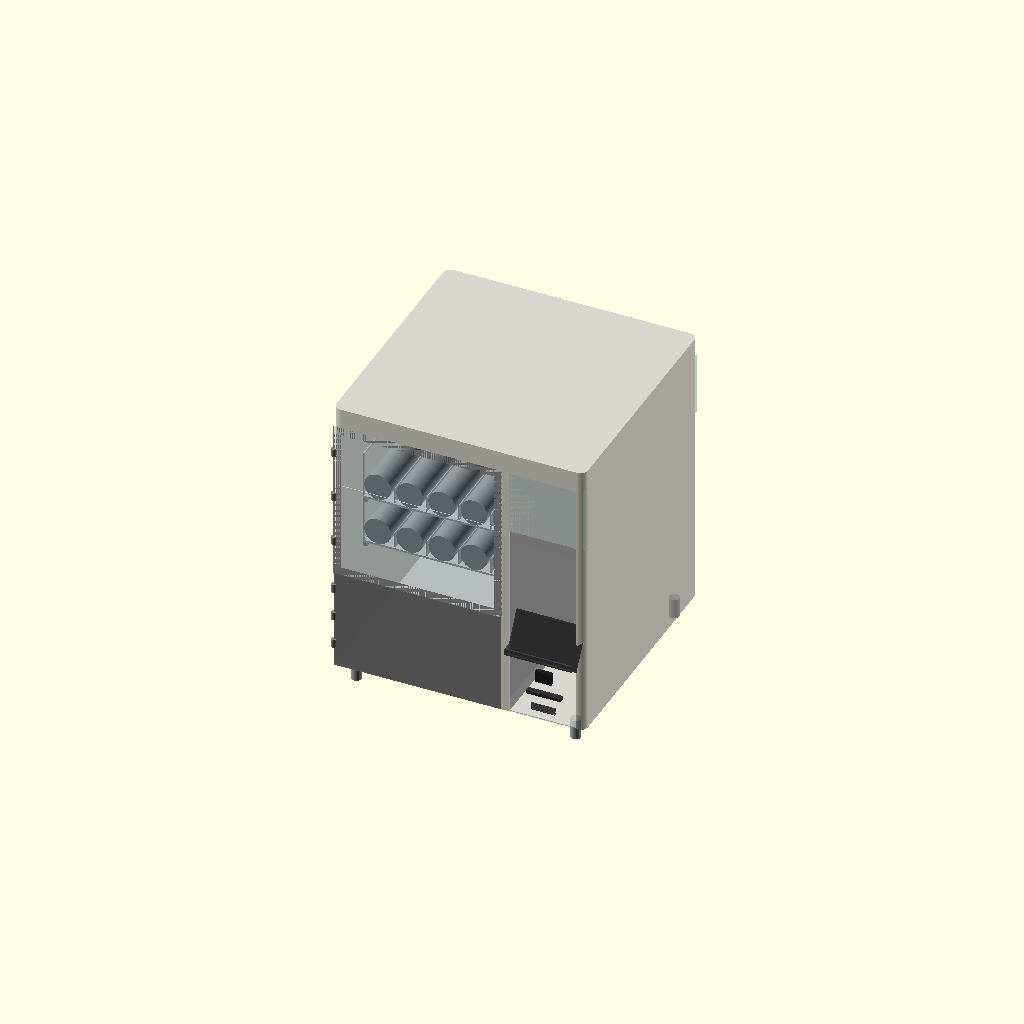
Cell 1: rendered with the file's own defaults.
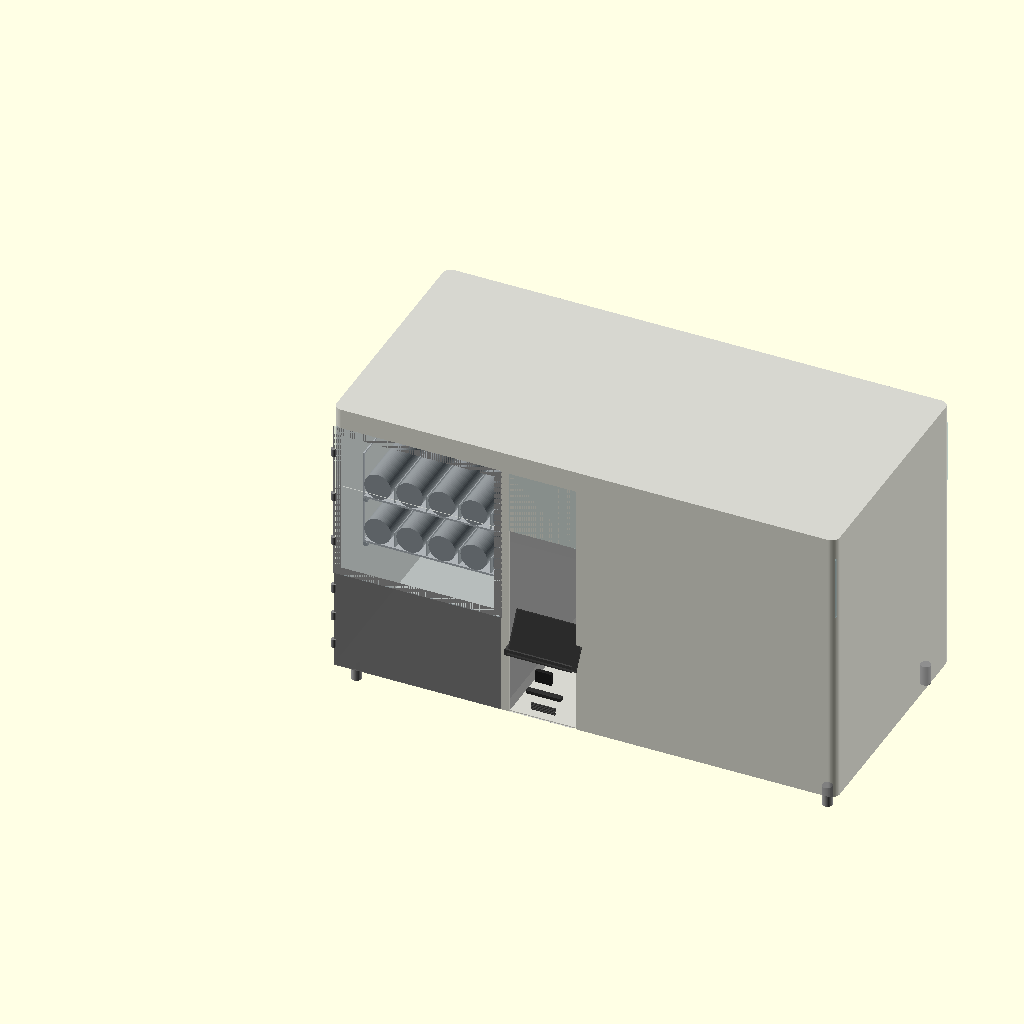
Cell 2: the same model with total_w = 1240.
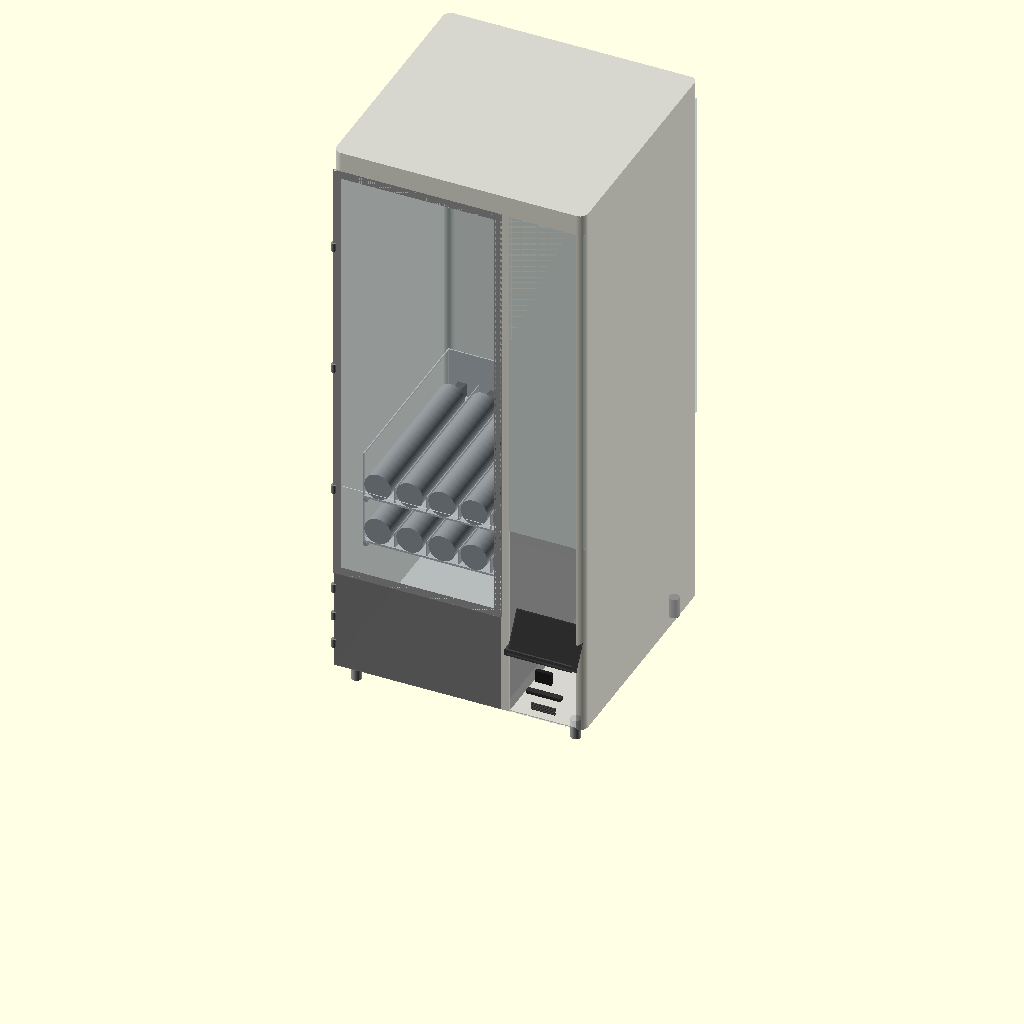
Cell 3 — total_h set to 1400, the other parameters unchanged.
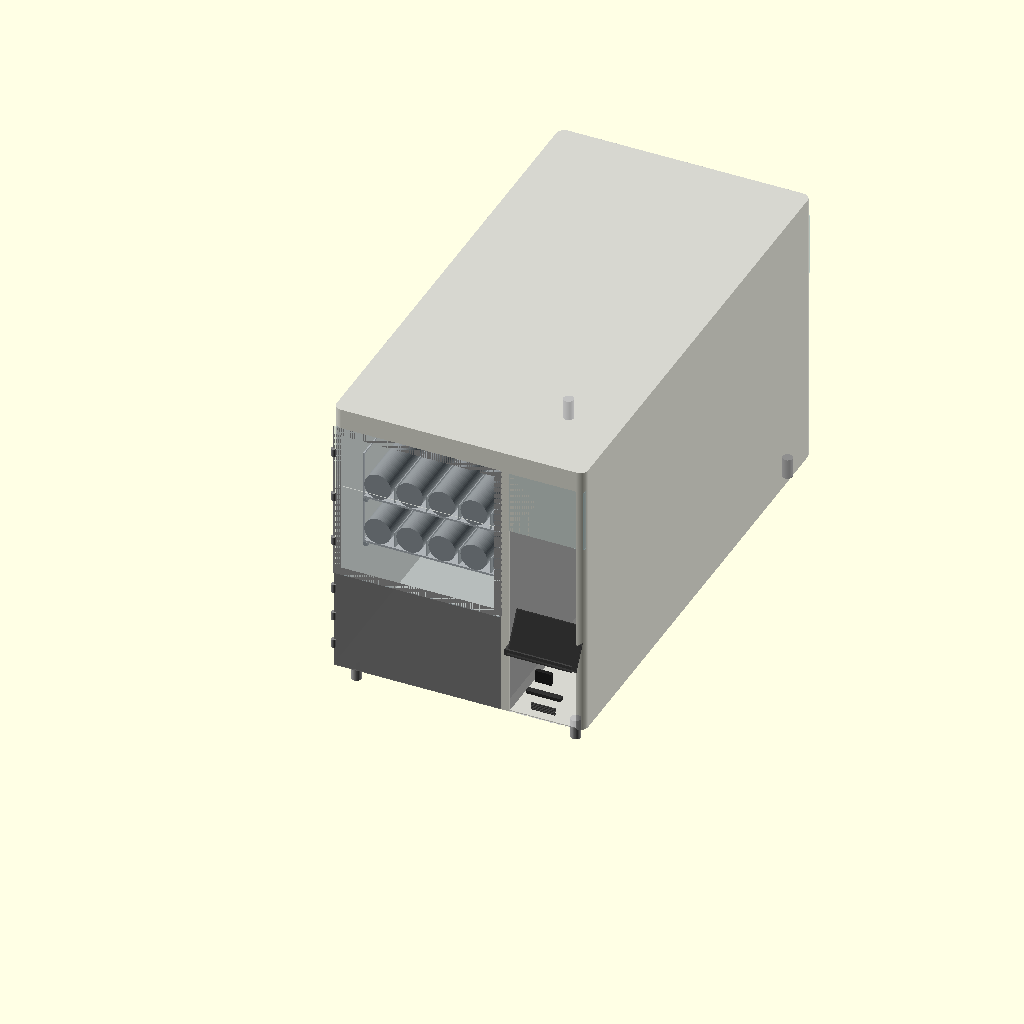
Cell 4 — total_d set to 1200, the other parameters unchanged.
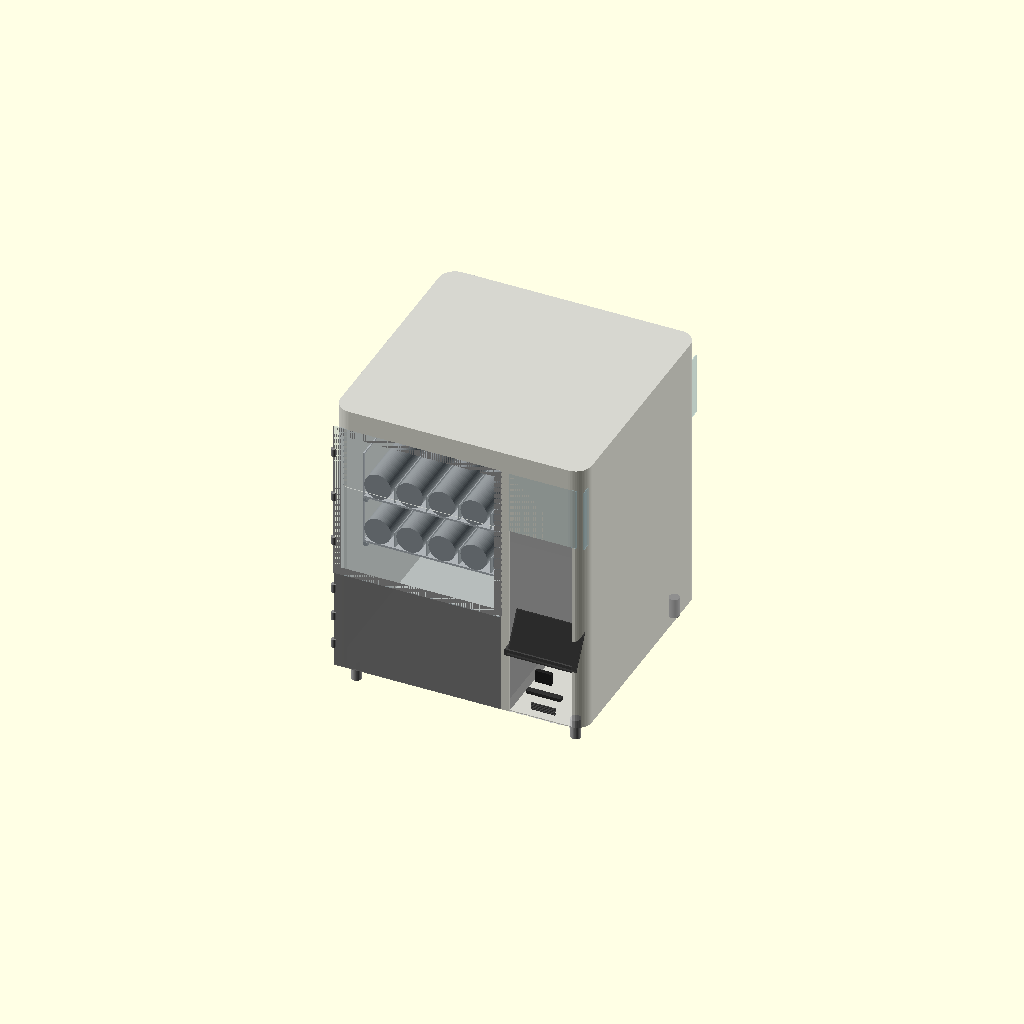
Cell 5: the same model with corner_r = 40.
One fixed orthographic camera (rotation 55°, 0°, 25°; colour scheme Cornfield) for every cell.
Source of the model, vending-machine/VM-01-base/VM-01-base-v27.scad:
// VM-01 Base Vending Machine
// Janis Product Design
// Version: v27
// Date: 2026-06-29
// Units: mm
// Purpose: Smart donation vending machine — buddha ornaments
// Payment: Online only, no cash/coin mechanism
//
// Changes from v26:
//   spring_coil() hollow difference() removed — solid cylinder only, fixes chronic 2-manifold source.

$fn = 64;

// ─────────────────────────────
// PARAMETERS
// ─────────────────────────────

total_w = 620;
total_h = 700;
total_d = 600;
corner_r = 20;
skin_t = 2;

// Legs
leg_h = 50;
leg_od = 25;
leg_inset = 40;

// Compartments
product_w = 416;
system_w = 185;
divider_t = 19;

// Spring / Tray
spring_od = 66;
spring_l = 390;
motor_d = 60;
spring_gap = 13;    // OD-to-OD gap — OWNER-LOCKED (5mm clearance + 3mm partition + 5mm)
spring_lanes = 5;
tray_count = 2;
tray_floor_t = 5;
tray_wall_t = 3;
spring_clearance = 50;
tray_h = 121;           // floor(5) + spring_od(66) + clearance(50)
partition_h = 40;
tray_d = spring_l + motor_d;  // 450mm

// Tray zone
tray_zone_h = tray_h * tray_count;         // 242mm
exit_door_h = 250;
tray_0_z = leg_h + exit_door_h;            // 300mm
tray_zone_top_z = tray_0_z + tray_zone_h;  // 542mm
upper_display_h = total_h - tray_zone_top_z; // 158mm
panel_zone_top_z = total_h;                  // 700mm
panel_zone_h = panel_zone_top_z - tray_0_z;  // 400mm (Z 300-700)

// Zones
drop_zone_d = 138;
tray_start_d = drop_zone_d;

// Exit zone
exit_door_w = 400;

// Customer pickup flap
flap_h = 100;
flap_w = 250;
flap_t = 3;

// Tray rack
rail_w = 10;
rail_h = 10;
latch_pin_d = 8;
latch_pin_l = 15;

// Door / panel
door_t = 3;
hinge_od = 12;
hinge_h = 20;

// Frame bars
frame_bar = 20;

// Dashboard
dash_x = product_w + divider_t + skin_t;
dash_w = system_w - divider_t - (skin_t * 2);
screen_w = 165;
screen_h = 100;
screen_center_z = 280;
screen_protrude = 30;   // screen protrudes this far forward of front face
screen_y = skin_t - screen_protrude;   // -28mm — 30mm forward of front skin
bracket_r = 8;
bezel_t = 3;
qr_w = 40;
qr_h = 30;
qr_d = 10;
card_w = 85;
card_h = 8;
card_d = 15;
speaker_w = 60;
speaker_h = 20;
speaker_slots = 5;

// Epsilon — prevents z-fighting on coincident front faces
e = 0.01;

// Acrylic display zone (upper right compartment)
acrylic_bot_z = tray_zone_top_z;               // 542mm
acrylic_top_z = total_h - skin_t;              // 698mm
acrylic_zone_h = acrylic_top_z - acrylic_bot_z; // 156mm
acrylic_r = 8;
acrylic_t = skin_t;

// ─────────────────────────────
// MODULES
// ─────────────────────────────

module rounded_box(w, h, d, r) {
    hull() {
        translate([r, r, 0]) cylinder(r=r, h=h);
        translate([w-r, r, 0]) cylinder(r=r, h=h);
        translate([r, d-r, 0]) cylinder(r=r, h=h);
        translate([w-r, d-r, 0]) cylinder(r=r, h=h);
    }
}

module leg() {
    color("#AAAAAA")
    cylinder(h=leg_h, d=leg_od);
}

module legs() {
    positions = [
        [leg_inset, leg_inset],
        [total_w-leg_inset, leg_inset],
        [leg_inset, total_d-leg_inset],
        [total_w-leg_inset, total_d-leg_inset]
    ];
    for (p = positions)
        translate([p[0], p[1], 0]) leg();
}

module spring_coil() {
    color("#888888", 0.8)
    cylinder(h=spring_l, d=spring_od);
}

// Motor at BACK. Spring front end at Y=0 (drop zone boundary). Products fall forward.
module spring_tray(tray_num) {
    tray_w = product_w - 20;
    z = leg_h + exit_door_h + (tray_num * tray_h);

    translate([10, tray_start_d, z]) {
        // Single solid box with hollow subtracted — no union() T-junctions, always manifold
        color("#CCCCCC")
        difference() {
            // Outer solid box — full tray footprint
            cube([tray_w, tray_d, tray_h]);

            // Hollow interior — open top (+1 overshoot)
            translate([tray_wall_t, tray_wall_t, tray_floor_t])
                cube([tray_w - (tray_wall_t * 2),
                      tray_d - (tray_wall_t * 2),
                      tray_h - tray_floor_t + 1]);

            // Open front face (Y=0) — springs and products visible from front
            translate([tray_wall_t, -1, tray_floor_t])
                cube([tray_w - (tray_wall_t * 2),
                      tray_wall_t + 2,
                      tray_h - tray_floor_t + 1]);

            // Left side wall window
            translate([-1, tray_wall_t * 2, tray_floor_t + tray_wall_t])
                cube([tray_wall_t + 2,
                      tray_d - (tray_wall_t * 4),
                      tray_h - tray_floor_t - (tray_wall_t * 2)]);

            // Right side wall window
            translate([tray_w - tray_wall_t - 1, tray_wall_t * 2, tray_floor_t + tray_wall_t])
                cube([tray_wall_t + 2,
                      tray_d - (tray_wall_t * 4),
                      tray_h - tray_floor_t - (tray_wall_t * 2)]);

            // Rear motor mount cutouts
            for (i = [0:spring_lanes-1]) {
                x = tray_wall_t + spring_od/2 + i*(spring_od + spring_gap);
                translate([x - 11, tray_d - tray_wall_t - 1, tray_floor_t])
                    cube([22, tray_wall_t + 2, 35]);
            }

            // Rear latch pin hole
            translate([tray_w/2, tray_d - tray_wall_t - 1, tray_h/2])
                rotate([-90, 0, 0])
                    cylinder(d=latch_pin_d, h=tray_wall_t + 2);
        }

        // Springs + motors — motor at back, spring front at Y=0
        // All objects offset by e from tray body faces to prevent coplanar non-manifold
        for (i = [0:spring_lanes-1]) {
            x = tray_wall_t + spring_od/2 + i*(spring_od + spring_gap);

            // Motor: lifted e off floor, pulled e from rear wall
            color("#555555")
            translate([x-10, tray_d - motor_d - e, tray_floor_t + e])
                cube([20, motor_d - e, 35]);

            // Spring coil: lifted e off floor, pulled e from rear wall
            color("#999999")
            translate([x, tray_d - motor_d - e, tray_floor_t + spring_od/2 + e])
                rotate([90, 0, 0])
                    spring_coil();

            if (i < spring_lanes-1) {
                // Partition: lifted e off floor, offset e from front wall, shortened e from rear wall inner face
                color("#BBBBBB")
                translate([x + spring_od/2 + spring_gap/2, tray_wall_t + e, tray_floor_t + e])
                    cube([2, tray_d-(tray_wall_t*2) - e, partition_h]);
            }
        }
    }
}

module tray_rack() {
    tray_w = product_w - 20;
    color("#AAAAAA")
    for (t = [0:tray_count-1]) {
        z = leg_h + exit_door_h + (t * tray_h);
        translate([10, tray_start_d, z - rail_h])
            cube([rail_w, tray_d, rail_h]);
        translate([10 + tray_w - rail_w, tray_start_d, z - rail_h])
            cube([rail_w, tray_d, rail_h]);
        translate([10 + tray_w/2, tray_start_d + tray_d - tray_wall_t, z + tray_h/2])
            rotate([-90, 0, 0])
                cylinder(d=latch_pin_d, h=latch_pin_l);
    }
}

module outer_shell() {
    color("#C8C8C8", 0.75)
    difference() {
        rounded_box(total_w, total_h, total_d, corner_r);

        // Hollow interior — local Z=skin_t preserves bottom skin; shell placed at leg_h in assembly
        translate([skin_t, skin_t, skin_t])
            rounded_box(total_w-(skin_t*2), total_h-(skin_t*2), total_d-(skin_t*2), corner_r-1);

        // Left product zone front: local Z 0-492 (world Z 50-542)
        translate([skin_t, -1, 0])
            cube([product_w-(skin_t*2), skin_t+2, tray_zone_top_z - leg_h]);

        // Exit zone internal chute cutout: local Z 0-250 (world Z 50-300)
        translate([(product_w - exit_door_w)/2, -1, 0])
            cube([exit_door_w, skin_t+2, exit_door_h]);

        // Upper front display cutout: local Z 492-650 (world Z 542-700)
        translate([skin_t, -1, tray_zone_top_z - leg_h])
            cube([product_w-(skin_t*2), skin_t+2, upper_display_h]);

        // Right compartment front face opening: local Z 0-492 (world Z 50-542)
        translate([product_w + divider_t, -1, 0])
            cube([system_w - divider_t - skin_t, skin_t+2, tray_zone_top_z - leg_h]);
    }
}

module compartment_divider() {
    color("#AAAAAA", 0.9)
    translate([product_w, skin_t, leg_h])
        cube([divider_t, total_d-(skin_t*2), total_h - leg_h - skin_t]);
}

// Front door — EXIT ZONE ONLY (Z 50-300). Spring zone above is open.
module front_door() {
    door_h = exit_door_h;   // 250mm

    color("#888888", 0.9)
    translate([skin_t, e, leg_h])
        cube([product_w-(skin_t*2), door_t, door_h]);

    hinge_positions = [
        leg_h + door_h * 0.2,
        leg_h + door_h * 0.5,
        leg_h + door_h * 0.8
    ];
    for (hz = hinge_positions) {
        color("#888888")
        translate([skin_t, 0, hz])
            cylinder(d=hinge_od, h=hinge_h);
    }
}

// Customer pickup flap — bottom of exit zone.
module flap_door() {
    color("#B0B0B0", 0.9)
    translate([(product_w - flap_w)/2, skin_t, leg_h])
        cube([flap_w, flap_t, flap_h]);
}

// Acrylic customer selection panel — left product zone, Z 300-700 (full left zone above exit door).
module spring_zone_panel() {
    panel_x = skin_t;                       // left edge of product zone
    panel_w = product_w - (skin_t * 2);     // 412mm — left product zone only
    panel_z = leg_h + exit_door_h;          // 300mm world Z
    panel_h = total_h - (leg_h + exit_door_h); // 400mm (Z 300-700)
    panel_t = door_t;                       // 3mm

    // See-through acrylic panel — left product zone front, Z 300-700
    color("#ADD8E6", 0.15)
    translate([panel_x, e, panel_z])
        cube([panel_w, panel_t, panel_h]);

    // 3 hinges on left edge
    hinge_zs = [
        panel_z + panel_h * 0.2,
        panel_z + panel_h * 0.5,
        panel_z + panel_h * 0.8
    ];
    for (hz = hinge_zs) {
        color("#888888")
        translate([panel_x, 0, hz])
            cylinder(d=hinge_od, h=hinge_h);
    }
}

// FIX 2: Left front acrylic panel — full left product zone, Z 50-700.
// Customer sees springs, trays, products. Replaces visual of solid front face.
module left_front_acrylic() {
    panel_x = skin_t;                        // X=skin_t
    panel_w = product_w - (skin_t * 2);      // 412mm
    panel_z = leg_h;                         // Z=50mm
    panel_h = total_h - leg_h;              // 650mm (Z 50-700)
    panel_t = door_t;                        // 3mm

    color("#ADD8E6", 0.15)
    translate([panel_x, e, panel_z])
        cube([panel_w, panel_t, panel_h]);
}

// Structural frame — matches spring_zone_panel() Z 300-700.
// Top/bottom bars span full width and own the corner regions.
// Side bars span only the middle — no shared edges at corners.
module tray_zone_frame() {
    color("#AAAAAA")
    union() {
        // Top bar — full width, owns top corners — Z 700
        translate([0, e*2, panel_zone_top_z - frame_bar])
            cube([product_w, skin_t, frame_bar]);
        // Bottom bar — full width, owns bottom corners — Z 300
        translate([0, e*2, tray_0_z])
            cube([product_w, skin_t, frame_bar]);
        // Left bar — middle only, Z 300+frame to 700-frame
        translate([0, e*2, tray_0_z + frame_bar])
            cube([frame_bar, skin_t, panel_zone_h - (frame_bar * 2)]);
        // Right bar — middle only, Z 300+frame to 700-frame
        translate([product_w - frame_bar, e*2, tray_0_z + frame_bar])
            cube([frame_bar, skin_t, panel_zone_h - (frame_bar * 2)]);
    }
}

// Parallel sensor strips — left and right walls at Z=280mm.
module sensor_strip() {
    strip_z = tray_0_z - 20;   // 280mm
    strip_t = 5;
    strip_h = 8;

    color("#222222")
    translate([skin_t, skin_t, strip_z])
        cube([strip_t, drop_zone_d, strip_h]);

    color("#222222")
    translate([product_w - skin_t - strip_t, skin_t, strip_z])
        cube([strip_t, drop_zone_d, strip_h]);

    color("#FF0000", 0.3)
    translate([skin_t + strip_t,
               skin_t + drop_zone_d/2,
               strip_z + strip_h/2])
        cube([product_w - (skin_t*2) - (strip_t*2), 2, 2]);
}

// ATM dashboard — right compartment.
// screen_y = -30mm (protrudes 30mm forward of front face).
module dashboard() {
    screen_z = screen_center_z - screen_h/2;  // 230mm
    qr_z     = screen_z - 50 - qr_h;          // 150mm
    card_z   = qr_z - 30 - card_h;            // 112mm
    speaker_z = card_z - 20 - speaker_h;       // 72mm

    // Screen — protrudes forward (screen_y = -30mm)
    color("#1A1A1A")
    translate([product_w + divider_t + 10, screen_y, screen_z])
        rotate([-30, 0, 0])
            cube([screen_w, 5, screen_h]);

    // Screen bezel
    color("#333333", 0.8)
    translate([product_w + divider_t + 10 - bezel_t,
               screen_y - 2, screen_z - bezel_t])
        rotate([-30, 0, 0])
            cube([screen_w + (bezel_t*2), 3, screen_h + (bezel_t*2)]);

    // Support bracket — flat crossbar cube (replaced hull+rotated cylinders, non-manifold risk)
    color("#444444")
    translate([dash_x + dash_w/2 - screen_w/2, screen_y, screen_z - bracket_r])
        cube([screen_w, 30, bracket_r * 2]);

    // QR scanner
    color("#222222")
    translate([dash_x + (dash_w - qr_w)/2, 0, qr_z])
        cube([qr_w, qr_d, qr_h]);

    // ID card reader
    color("#333333")
    translate([dash_x + (dash_w - card_w)/2, 0, card_z])
        cube([card_w, card_d, card_h]);

    // Speaker grille — 5 slots
    slot_h = 2;
    slot_gap = 2;
    color("#444444")
    for (s = [0:speaker_slots-1]) {
        translate([dash_x + (dash_w - speaker_w)/2, 0,
                   speaker_z + s*(slot_h + slot_gap)])
            cube([speaker_w, 3, slot_h]);
    }
}

// Acrylic display — 3 faces of right compartment, Z 542-698.
module acrylic_display() {
    acrylic_front_w = system_w - divider_t - skin_t;
    acrylic_front_x = product_w + divider_t;

    color("#ADD8E6", 0.3)
    translate([acrylic_front_x, e, acrylic_bot_z])
        cube([acrylic_front_w, door_t, acrylic_zone_h]);

    color("#ADD8E6", 0.3)
    translate([total_w - (skin_t*2), skin_t, acrylic_bot_z])
        cube([skin_t, total_d-(skin_t*2), acrylic_zone_h]);

    color("#ADD8E6", 0.3)
    translate([acrylic_front_x, skin_t, total_h - (skin_t*2)])
        cube([acrylic_front_w, total_d-(skin_t*2), skin_t]);
}

module drop_zone_visual() {
    color("#F0F0F0", 0.15)
    translate([skin_t, skin_t, leg_h])
        cube([product_w-(skin_t*2), drop_zone_d, exit_door_h]);
}

module rear_service_door() {
    door_w = system_w - divider_t;
    door_h = total_h * 0.5;
    color("#B8B8B8", 0.6)
    translate([product_w + divider_t, total_d - skin_t, leg_h + (total_h*0.25)])
        cube([door_w, skin_t*2, door_h]);
}

// ─────────────────────────────
// ASSEMBLY
// ─────────────────────────────

legs();
translate([0, 0, leg_h]) outer_shell();
compartment_divider();

tray_rack();
for (t = [0:tray_count-1]) spring_tray(t);

front_door();           // exit zone only, Z 50-300
flap_door();            // customer pickup, 100mm x 250mm
spring_zone_panel();    // acrylic customer selection panel, Z 300-700
tray_zone_frame();      // structural frame around spring display zone
drop_zone_visual();

sensor_strip();         // parallel strips left+right at Z=280

dashboard();            // screen protrudes 30mm forward
acrylic_display();
rear_service_door();
Customizer parameters (derived from the source; name, type, default, range or options):
total_w: number, default 620
total_h: number, default 700
total_d: number, default 600
corner_r: number, default 20
skin_t: number, default 2
leg_h: number, default 50
leg_od: number, default 25
leg_inset: number, default 40
product_w: number, default 416
system_w: number, default 185
divider_t: number, default 19
spring_od: number, default 66
spring_l: number, default 390
motor_d: number, default 60
spring_gap: number, default 13
spring_lanes: number, default 5
tray_count: number, default 2
tray_floor_t: number, default 5
tray_wall_t: number, default 3
spring_clearance: number, default 50
tray_h: number, default 121
partition_h: number, default 40
exit_door_h: number, default 250
drop_zone_d: number, default 138
exit_door_w: number, default 400
flap_h: number, default 100
flap_w: number, default 250
flap_t: number, default 3
rail_w: number, default 10
rail_h: number, default 10
latch_pin_d: number, default 8
latch_pin_l: number, default 15
door_t: number, default 3
hinge_od: number, default 12
hinge_h: number, default 20
frame_bar: number, default 20
screen_w: number, default 165
screen_h: number, default 100
screen_center_z: number, default 280
screen_protrude: number, default 30
bracket_r: number, default 8
bezel_t: number, default 3
qr_w: number, default 40
qr_h: number, default 30
qr_d: number, default 10
card_w: number, default 85
card_h: number, default 8
card_d: number, default 15
speaker_w: number, default 60
speaker_h: number, default 20
speaker_slots: number, default 5
e: number, default 0.01
acrylic_r: number, default 8
